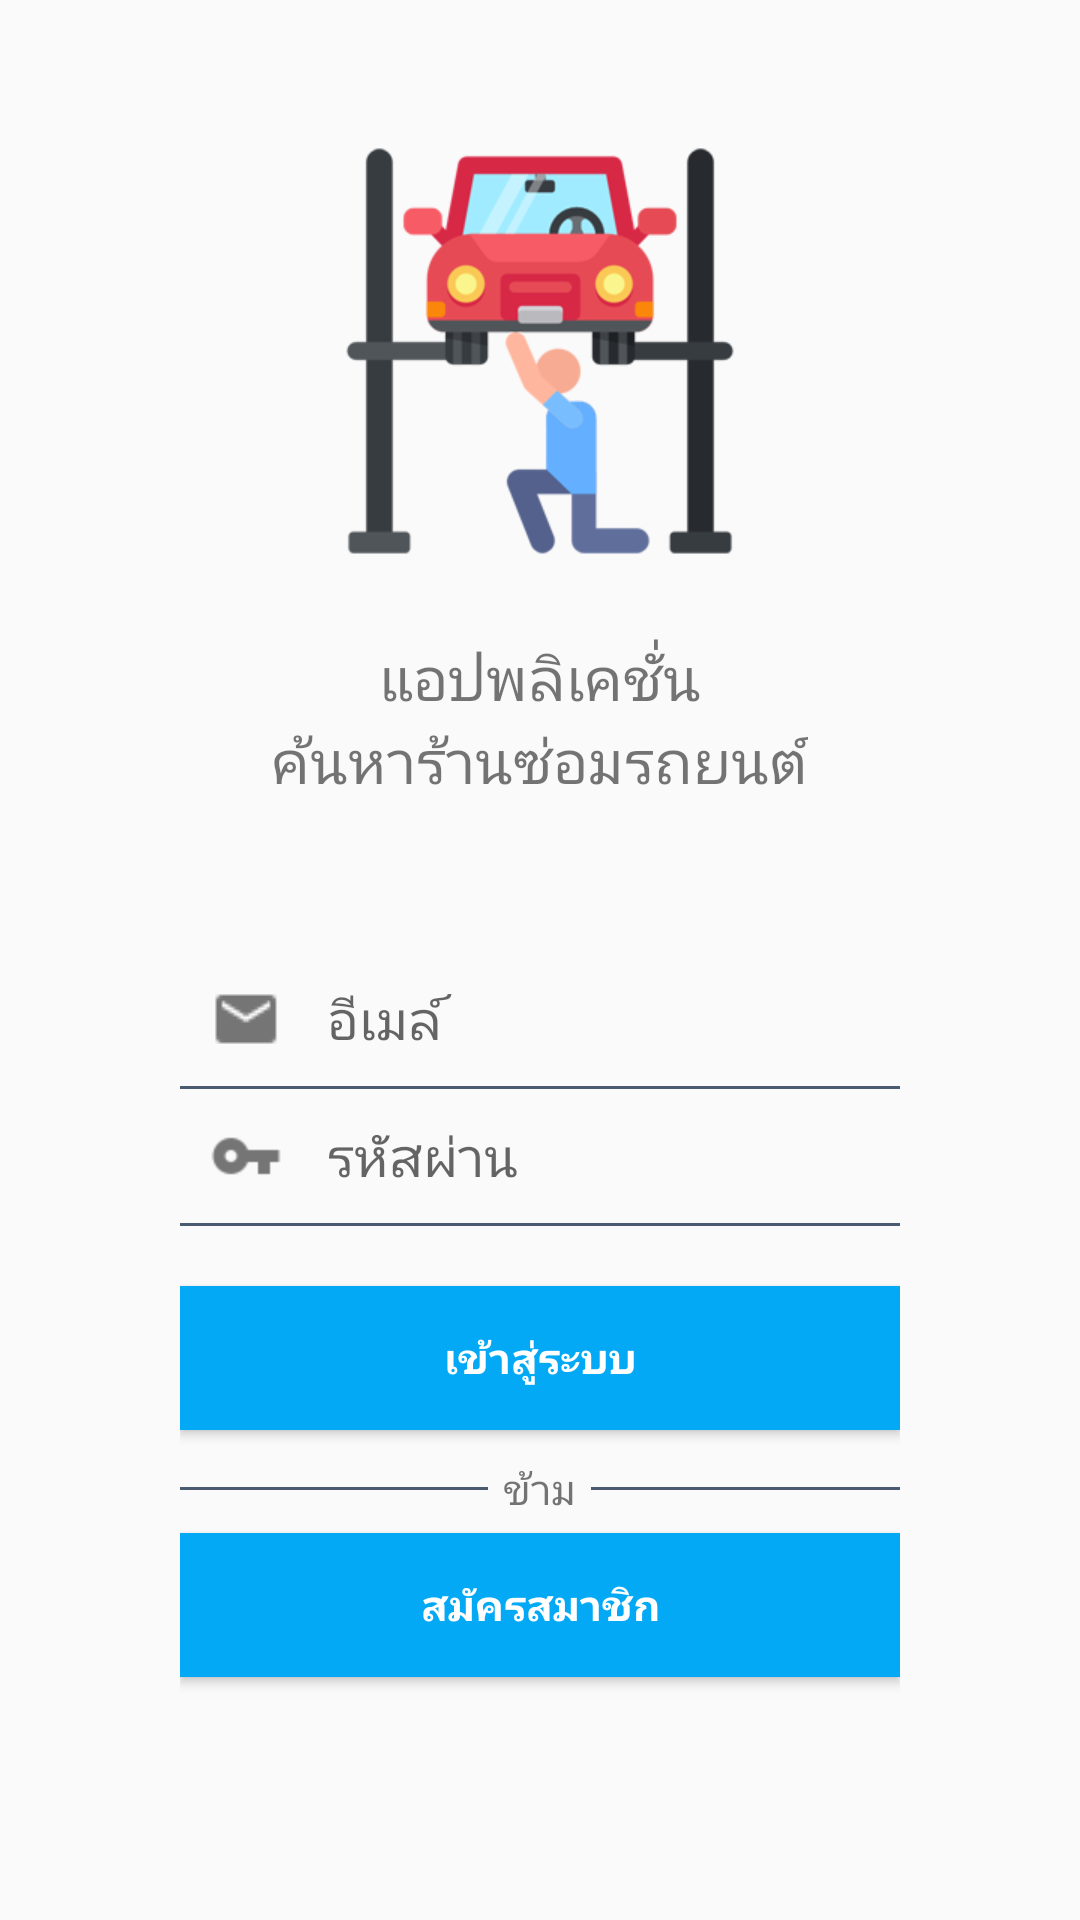

This screen was rendered from an Android layout file. Write that file and the resources it references.
<!-- AndroidManifest.xml: activity theme Theme.CarRepair.NoActionBar -->
<!-- res/layout/activity_signin.xml -->
<?xml version="1.0" encoding="utf-8"?>
<FrameLayout android:layout_width="match_parent"
    android:layout_height="match_parent"
    android:paddingLeft="60dp"
    android:paddingRight="60dp"
    xmlns:android="http://schemas.android.com/apk/res/android">

    <LinearLayout
        android:layout_width="match_parent"
        android:layout_height="wrap_content"
        android:layout_gravity="center"
        android:orientation="vertical">

        <ImageView
            android:layout_width="150dp"
            android:layout_height="150dp"
            android:layout_gravity="center"
            android:layout_marginBottom="20dp"
            android:src="@drawable/back_img_2"/>

        <TextView
            android:layout_width="wrap_content"
            android:layout_height="wrap_content"
            android:layout_gravity="center"
            android:textSize="20dp"
            android:text="แอปพลิเคชั่น"/>

        <TextView
            android:layout_width="wrap_content"
            android:layout_height="wrap_content"
            android:layout_gravity="center"
            android:layout_marginBottom="50dp"
            android:textSize="20dp"
            android:text="ค้นหาร้านซ่อมรถยนต์"/>

        <LinearLayout
            android:layout_width="match_parent"
            android:layout_height="wrap_content"
            android:layout_gravity="center"
            android:orientation="horizontal"
            android:padding="10dp">

            <ImageView
                android:layout_width="wrap_content"
                android:layout_height="wrap_content"
                android:layout_gravity="center"
                android:src="@drawable/ic_email_grey600_24dp" />

            <EditText
                android:id="@+id/inputEmail"
                android:layout_width="match_parent"
                android:layout_height="wrap_content"
                android:layout_marginLeft="15dp"
                android:hint="อีเมล์"
                android:text=""
                android:background="@android:color/transparent"
                android:textCursorDrawable="@drawable/color_cursor"
                android:inputType="textEmailAddress"
                android:textSize="18sp" />
        </LinearLayout>

        <View
            android:layout_width="match_parent"
            android:layout_height="1dp"
            android:background="#4a5a71"/>

        <LinearLayout
            android:layout_width="match_parent"
            android:layout_height="wrap_content"
            android:orientation="horizontal"
            android:padding="10dp">

            <ImageView
                android:layout_width="wrap_content"
                android:layout_height="wrap_content"
                android:layout_gravity="center"
                android:src="@drawable/ic_key_grey600_24dp" />

            <EditText
                android:id="@+id/inputPassword"
                android:layout_width="match_parent"
                android:layout_height="wrap_content"
                android:layout_marginLeft="15dp"
                android:hint="รหัสผ่าน"
                android:text=""
                android:background="@android:color/transparent"
                android:textCursorDrawable="@drawable/color_cursor"
                android:inputType="textPassword"
                android:textSize="18dp" />
        </LinearLayout>

        <View
            android:layout_width="match_parent"
            android:layout_height="1dp"
            android:background="#4a5a71"/>

        <androidx.appcompat.widget.AppCompatButton
            android:id="@+id/btnSignin"
            android:layout_width="match_parent"
            android:layout_height="wrap_content"
            android:layout_marginTop="20dp"
            android:layout_marginBottom="10dp"
            android:background="@color/colorPrimary"
            android:text="เข้าสู่ระบบ"
            android:textColor="#FFF"
            android:textStyle="bold"/>

        <LinearLayout
            android:layout_width="match_parent"
            android:layout_height="wrap_content"
            android:orientation="horizontal">

            <LinearLayout
                android:layout_width="wrap_content"
                android:layout_height="1dp"
                android:layout_gravity="center"
                android:layout_weight="1"
                android:background="#4a5a71" />

            <TextView
                android:id="@+id/btnSkip"
                android:layout_width="wrap_content"
                android:layout_height="wrap_content"
                android:layout_gravity="center"
                android:layout_marginLeft="5dp"
                android:layout_marginRight="5dp"
                android:text="ข้าม" />

            <LinearLayout
                android:layout_width="wrap_content"
                android:layout_height="1dp"
                android:layout_gravity="center"
                android:layout_weight="1"
                android:background="#4a5a71" />
        </LinearLayout>

        <androidx.appcompat.widget.AppCompatButton
            android:id="@+id/btnSignup"
            android:layout_width="match_parent"
            android:layout_height="wrap_content"
            android:layout_marginTop="5dp"
            android:background="@color/colorPrimary"
            android:text="สมัครสมาชิก"
            android:textColor="#FFF"
            android:textStyle="bold" />

        <TextView
            android:id="@+id/linkRecovery"
            android:layout_width="wrap_content"
            android:layout_height="wrap_content"
            android:layout_gravity="center"
            android:layout_marginBottom="10dp"
            android:layout_marginTop="10dp"
            android:visibility="invisible"/>

    </LinearLayout>

</FrameLayout>
<!-- resources referenced by this layout -->
<resources>
  <color name="colorPrimary">#03a9f4</color>
  <!-- drawable back_img_2: png bitmap (drawable, 27689 bytes) -->
  <!-- drawable color_cursor (drawable) -->
  <?xml version="1.0" encoding="utf-8"?>
  <shape xmlns:android="http://schemas.android.com/apk/res/android" >
      <size android:width="1dp" />
      <solid android:color="@color/default_text_color"  />
  </shape>
  <!-- drawable ic_email_grey600_24dp: png bitmap (drawable-mdpi, 617 bytes) -->
  <!-- drawable ic_key_grey600_24dp: png bitmap (drawable-hdpi, 766 bytes) -->
  <style name="Theme.CarRepair.NoActionBar">
          <item name="windowActionBar">false</item>
          <item name="windowNoTitle">true</item>
      </style>
  <color name="default_text_color">#757575</color>
</resources>
